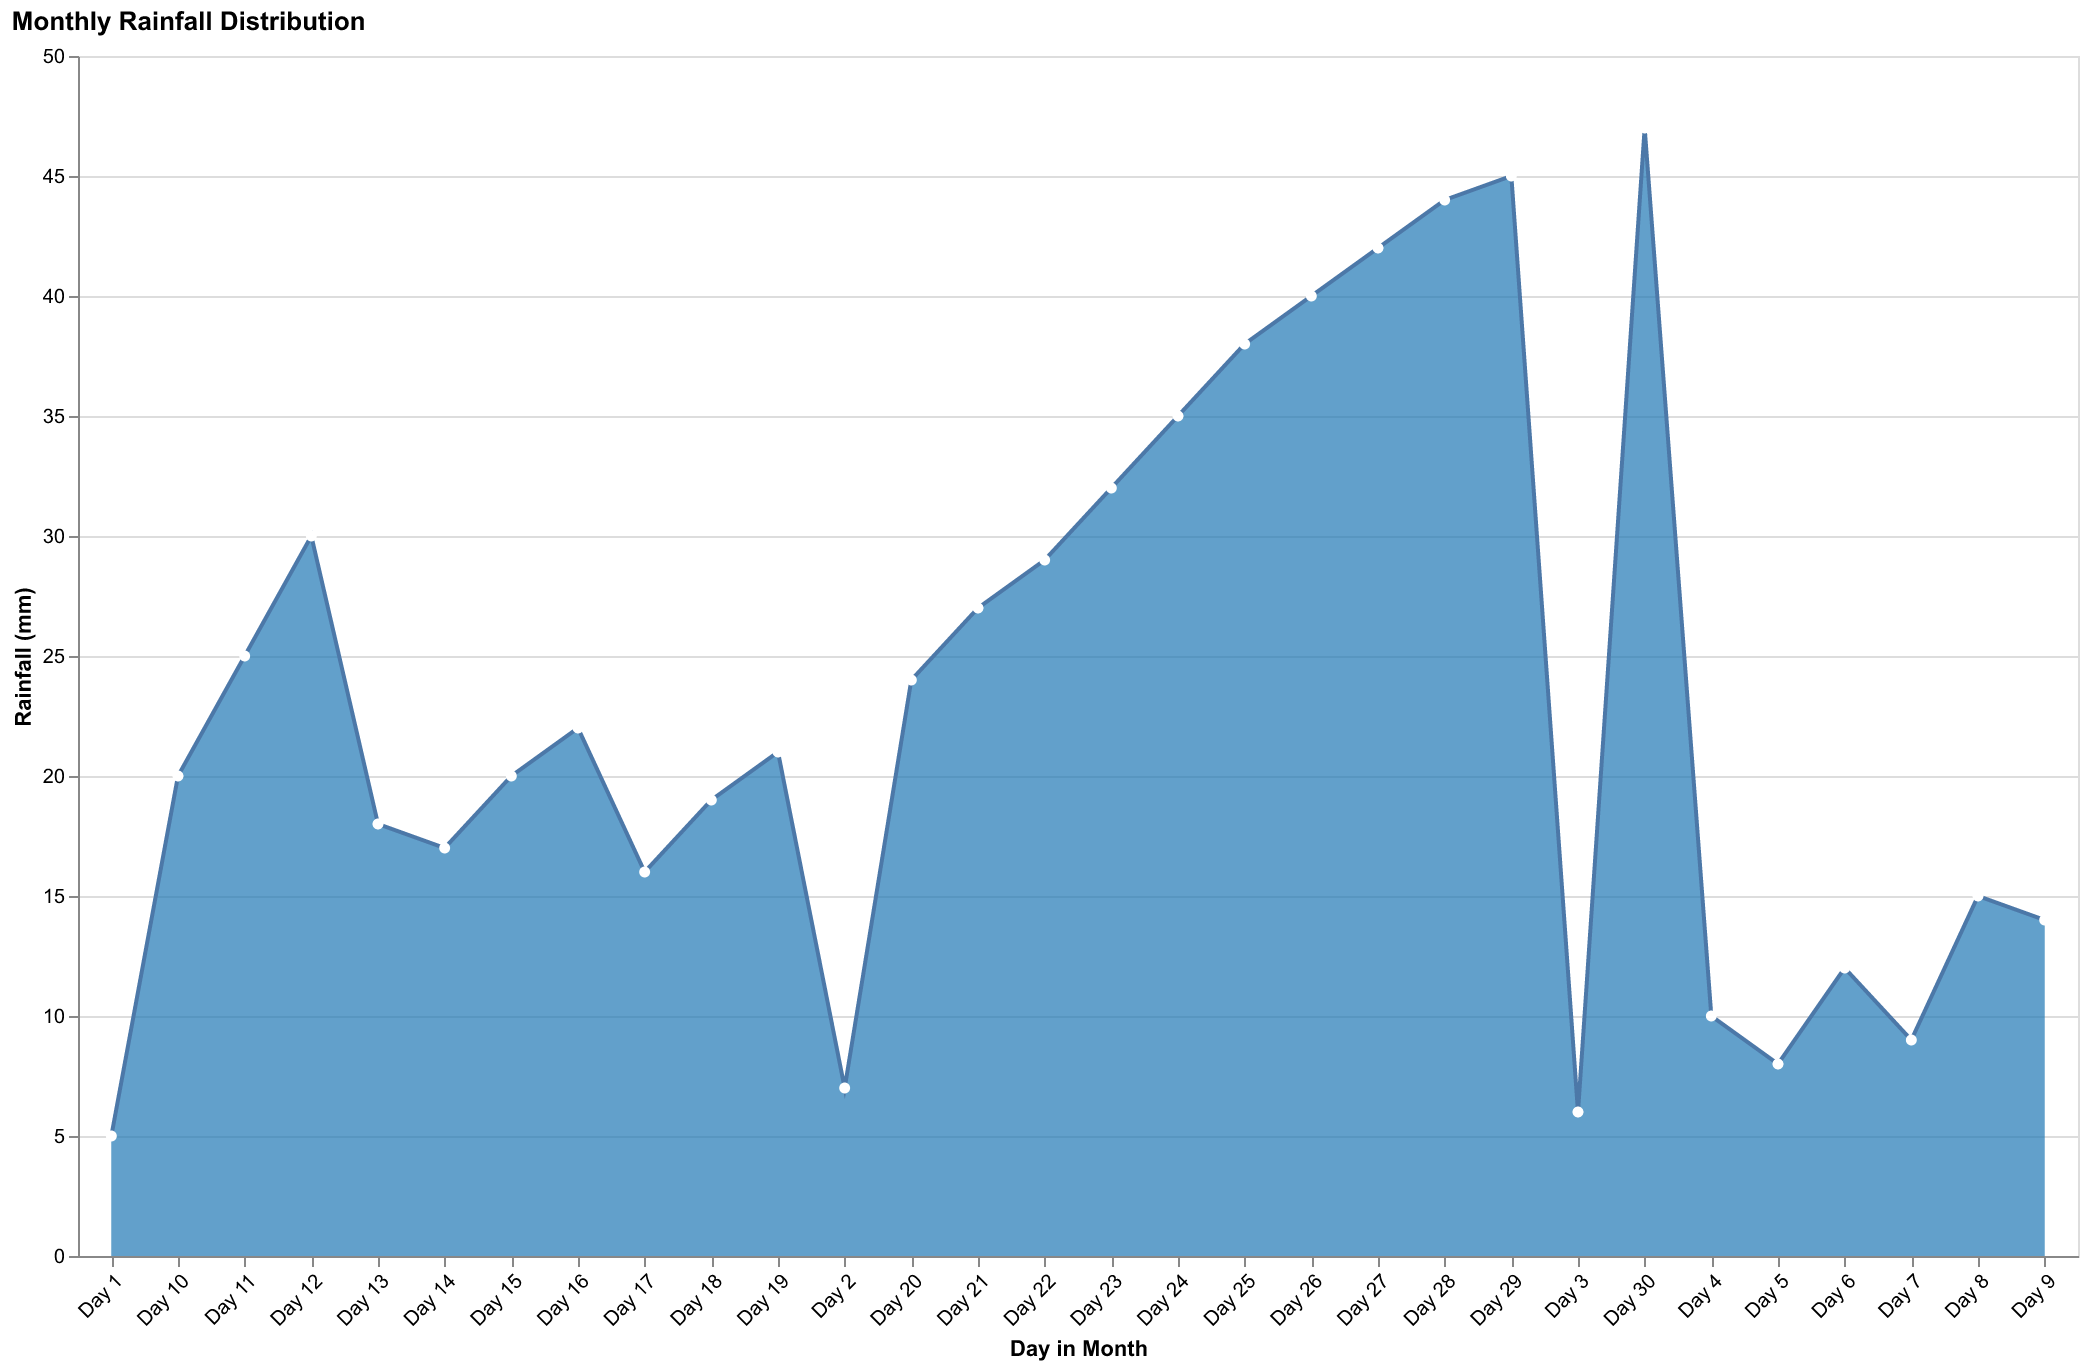

Values plotted in this chart, from the file beside it:
Day, Rainfall (mm)
Day 1, 5
Day 2, 7
Day 3, 6
Day 4, 10
Day 5, 8
Day 6, 12
Day 7, 9
Day 8, 15
Day 9, 14
Day 10, 20
Day 11, 25
Day 12, 30
Day 13, 18
Day 14, 17
Day 15, 20
Day 16, 22
Day 17, 16
Day 18, 19
Day 19, 21
Day 20, 24
Day 21, 27
Day 22, 29
Day 23, 32
Day 24, 35
Day 25, 38
Day 26, 40
Day 27, 42
Day 28, 44
Day 29, 45
Day 30, 47
